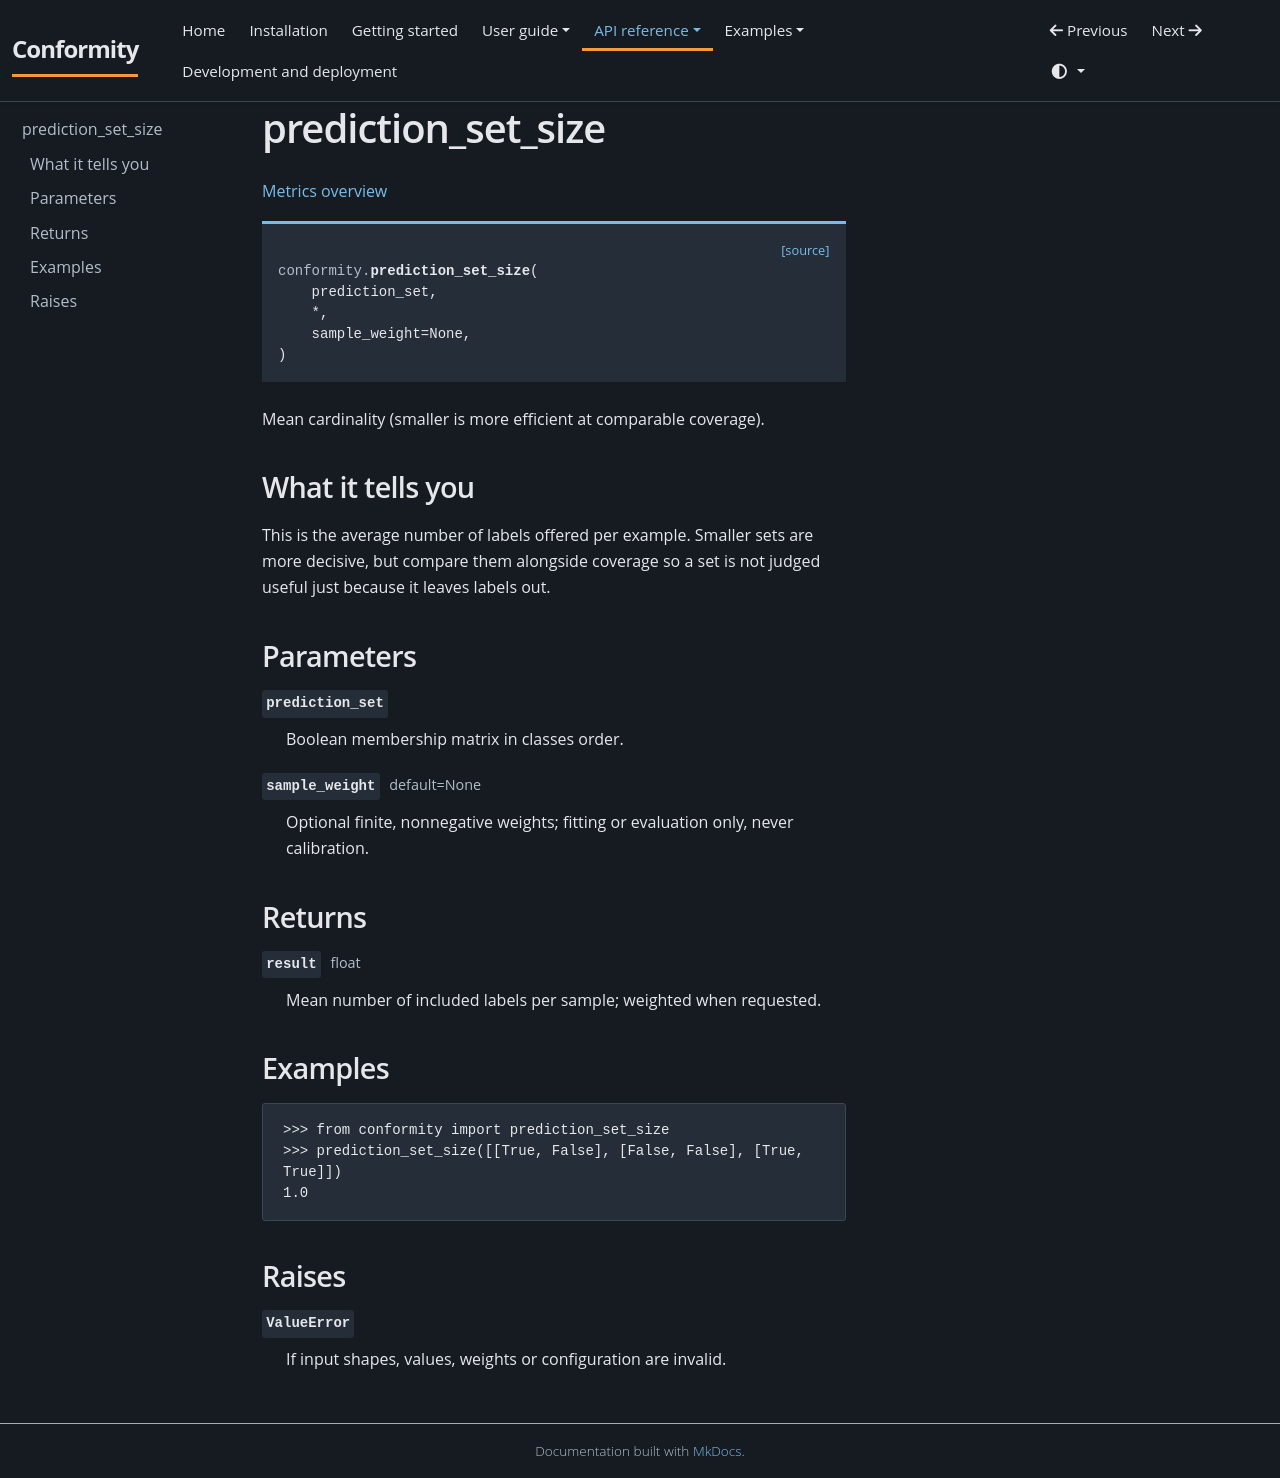

repository: JackGreenaway/Conformity · page: api/metrics/prediction-set-size/index.html · generator: mkdocs

# prediction_set_size {#prediction-set-size}

[Metrics overview](../metrics.md)

<div class="api-signature"><a class="api-source" href="https://github.com/JackGreenaway/Conformity/blob/main/src/conformity/metrics.py#L189">[source]</a><pre><code><span class="api-keyword"></span><span class="api-module">conformity.</span><span class="api-name">prediction_set_size</span>(
    prediction_set,
    *,
    sample_weight=None,
)</code></pre></div>

Mean cardinality (smaller is more efficient at comparable coverage).

## What it tells you

This is the average number of labels offered per example. Smaller sets are more decisive, but compare them alongside coverage so a set is not judged useful just because it leaves labels out.

## Parameters

<dl class="api-fields">
<dt><code class="api-field-name">prediction_set</code></dt><dd><p>Boolean membership matrix in classes order.</p></dd>
<dt><code class="api-field-name">sample_weight</code> <span class="api-field-type">default=None</span></dt><dd><p>Optional finite, nonnegative weights; fitting or evaluation only, never calibration.</p></dd>
</dl>

## Returns

<dl class="api-fields">
<dt><code class="api-field-name">result</code> <span class="api-field-type">float</span></dt><dd><p>Mean number of included labels per sample; weighted when requested.</p></dd>
</dl>

## Examples

```pycon
>>> from conformity import prediction_set_size
>>> prediction_set_size([[True, False], [False, False], [True, True]])
1.0
```

## Raises

<dl class="api-fields">
<dt><code class="api-field-name">ValueError</code></dt><dd><p>If input shapes, values, weights or configuration are invalid.</p></dd>
</dl>
